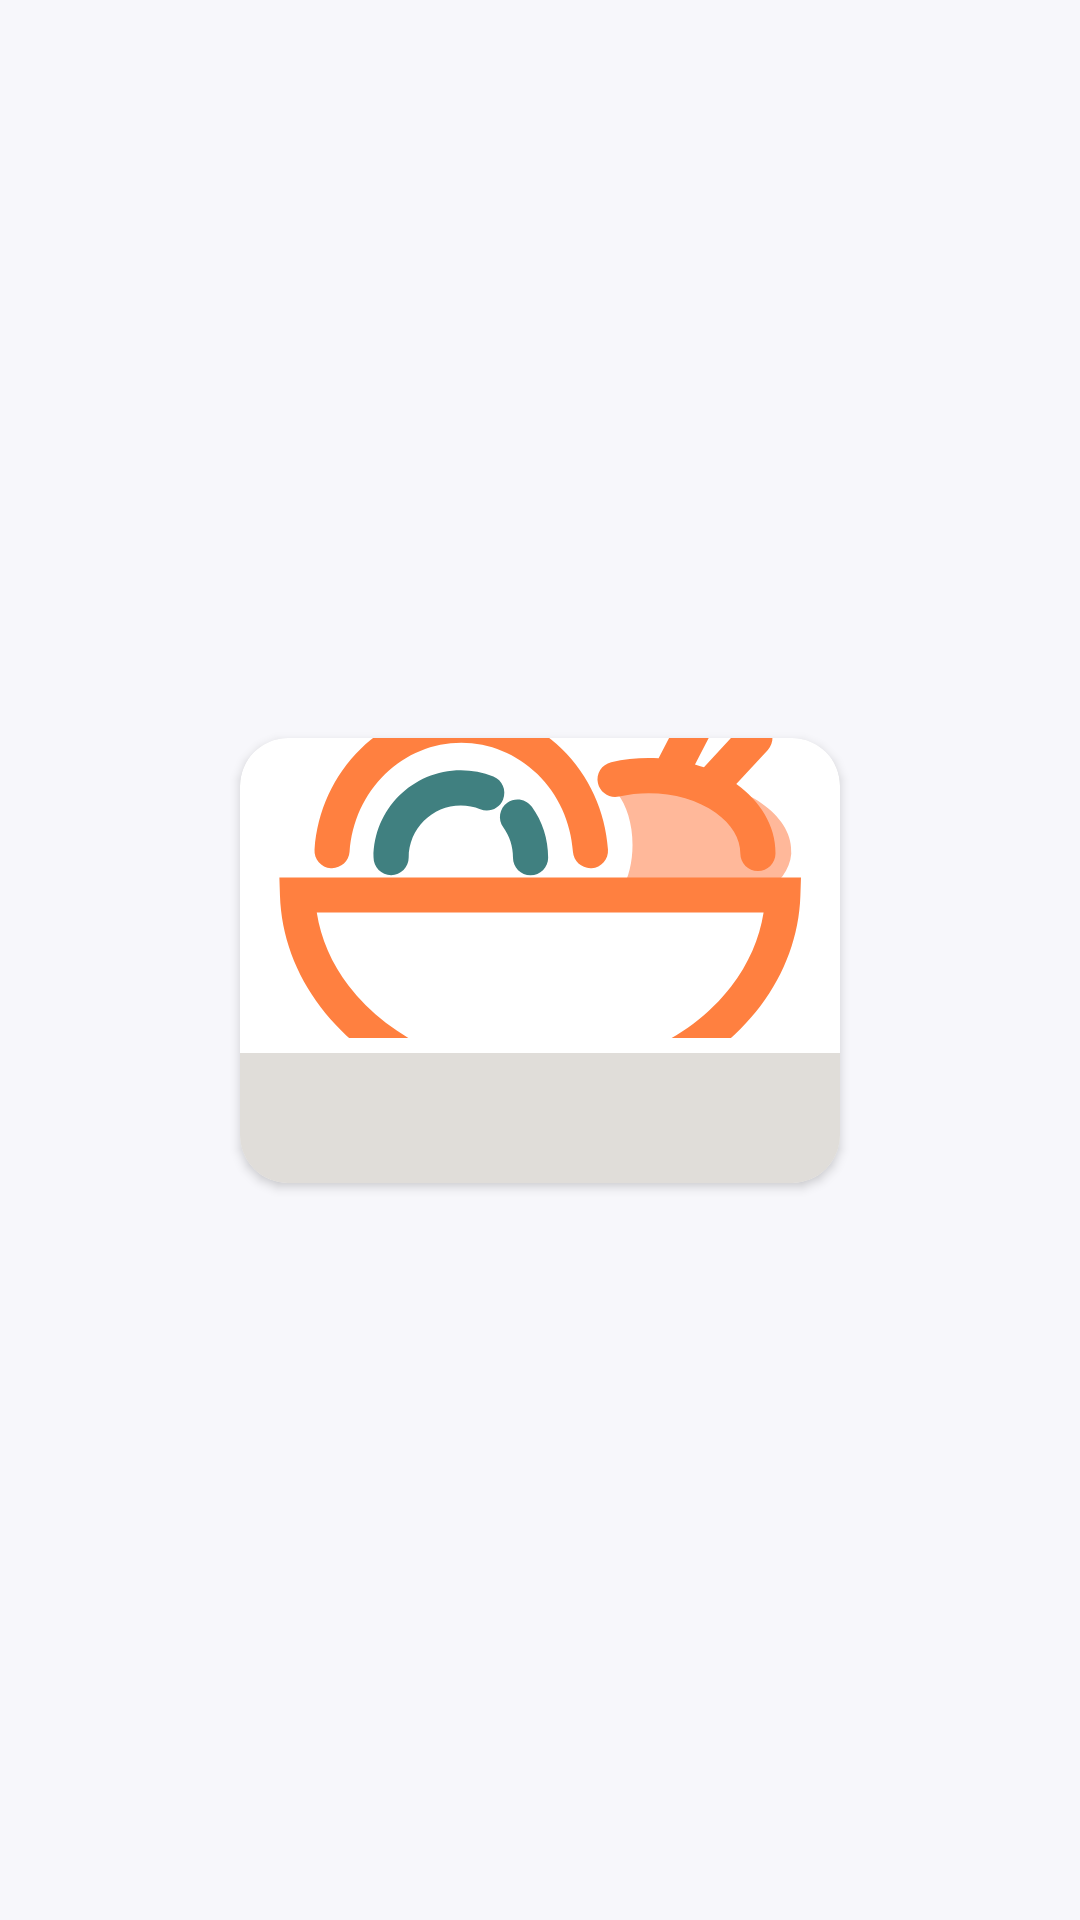

Write the Android layout XML for this screen, with the resource values it uses.
<!-- AndroidManifest.xml: application theme Theme.Savor -->
<!-- res/layout/intem_list_ingredient_meal_details.xml -->
<?xml version="1.0" encoding="utf-8"?>
<androidx.constraintlayout.widget.ConstraintLayout xmlns:android="http://schemas.android.com/apk/res/android"
    xmlns:app="http://schemas.android.com/apk/res-auto"
    android:id="@+id/listIngredientMealDetails"
    android:layout_width="wrap_content"
    android:layout_height="match_parent"
    android:paddingHorizontal="5dp">

    <androidx.cardview.widget.CardView
        android:id="@+id/IngredientCard"
        android:layout_width="wrap_content"
        android:layout_height="wrap_content"
        app:cardCornerRadius="16dp"
        android:elevation="4dp"
        app:layout_constraintBottom_toBottomOf="parent"
        app:layout_constraintEnd_toEndOf="parent"
        app:layout_constraintStart_toStartOf="parent"
        app:layout_constraintTop_toTopOf="parent">

        <androidx.constraintlayout.widget.ConstraintLayout
            android:layout_width="match_parent"
            android:layout_height="match_parent"
            >


            <ImageView
                android:id="@+id/imgIngredientMealDetails"
                android:layout_width="match_parent"
                android:layout_height="100dp"
                android:scaleType="center"
                app:layout_constraintEnd_toEndOf="parent"
                app:layout_constraintStart_toStartOf="parent"
                app:layout_constraintTop_toTopOf="parent"
                app:srcCompat="@drawable/ic_launcher_background" />

            <TextView
                android:id="@+id/txtIngNameMealDetails"
                android:layout_width="0dp"
                android:layout_height="wrap_content"
                android:layout_marginTop="5dp"
                android:gravity="center_horizontal"
                android:textSize="18sp"
                android:background="@color/card_text_background"
                app:layout_constraintEnd_toEndOf="parent"
                app:layout_constraintStart_toStartOf="parent"
                app:layout_constraintTop_toBottomOf="@+id/imgIngredientMealDetails" />

            <TextView
                android:id="@+id/txtMeasureMealDetails"
                android:layout_width="0dp"
                android:layout_height="wrap_content"
                android:gravity="center_horizontal"
                android:background="@color/card_text_background"
                app:layout_constraintEnd_toEndOf="parent"
                app:layout_constraintStart_toStartOf="parent"
                app:layout_constraintTop_toBottomOf="@+id/txtIngNameMealDetails" />
        </androidx.constraintlayout.widget.ConstraintLayout>

    </androidx.cardview.widget.CardView>
</androidx.constraintlayout.widget.ConstraintLayout>
<!-- resources referenced by this layout -->
<resources>
  <color name="card_text_background">#E0DDD9</color>
  <!-- drawable ic_launcher_background: vector/xml drawable (drawable, 2753 chars, omitted) -->
  <style name="Theme.Savor" parent="Base.Theme.Savor" />
  <style name="Base.Theme.Savor" parent="Theme.Material3.DayNight.NoActionBar">
          <item name="colorPrimary">@color/primary_color</item>
          <item name="colorSecondary">@color/secondary_color</item>
          <item name="android:windowBackground">@color/background_color</item>
  
      </style>
  <color name="primary_color">#FF774C</color>
  <color name="secondary_color">#F1881F</color>
  <color name="background_color">#F7F7FB</color>
</resources>
